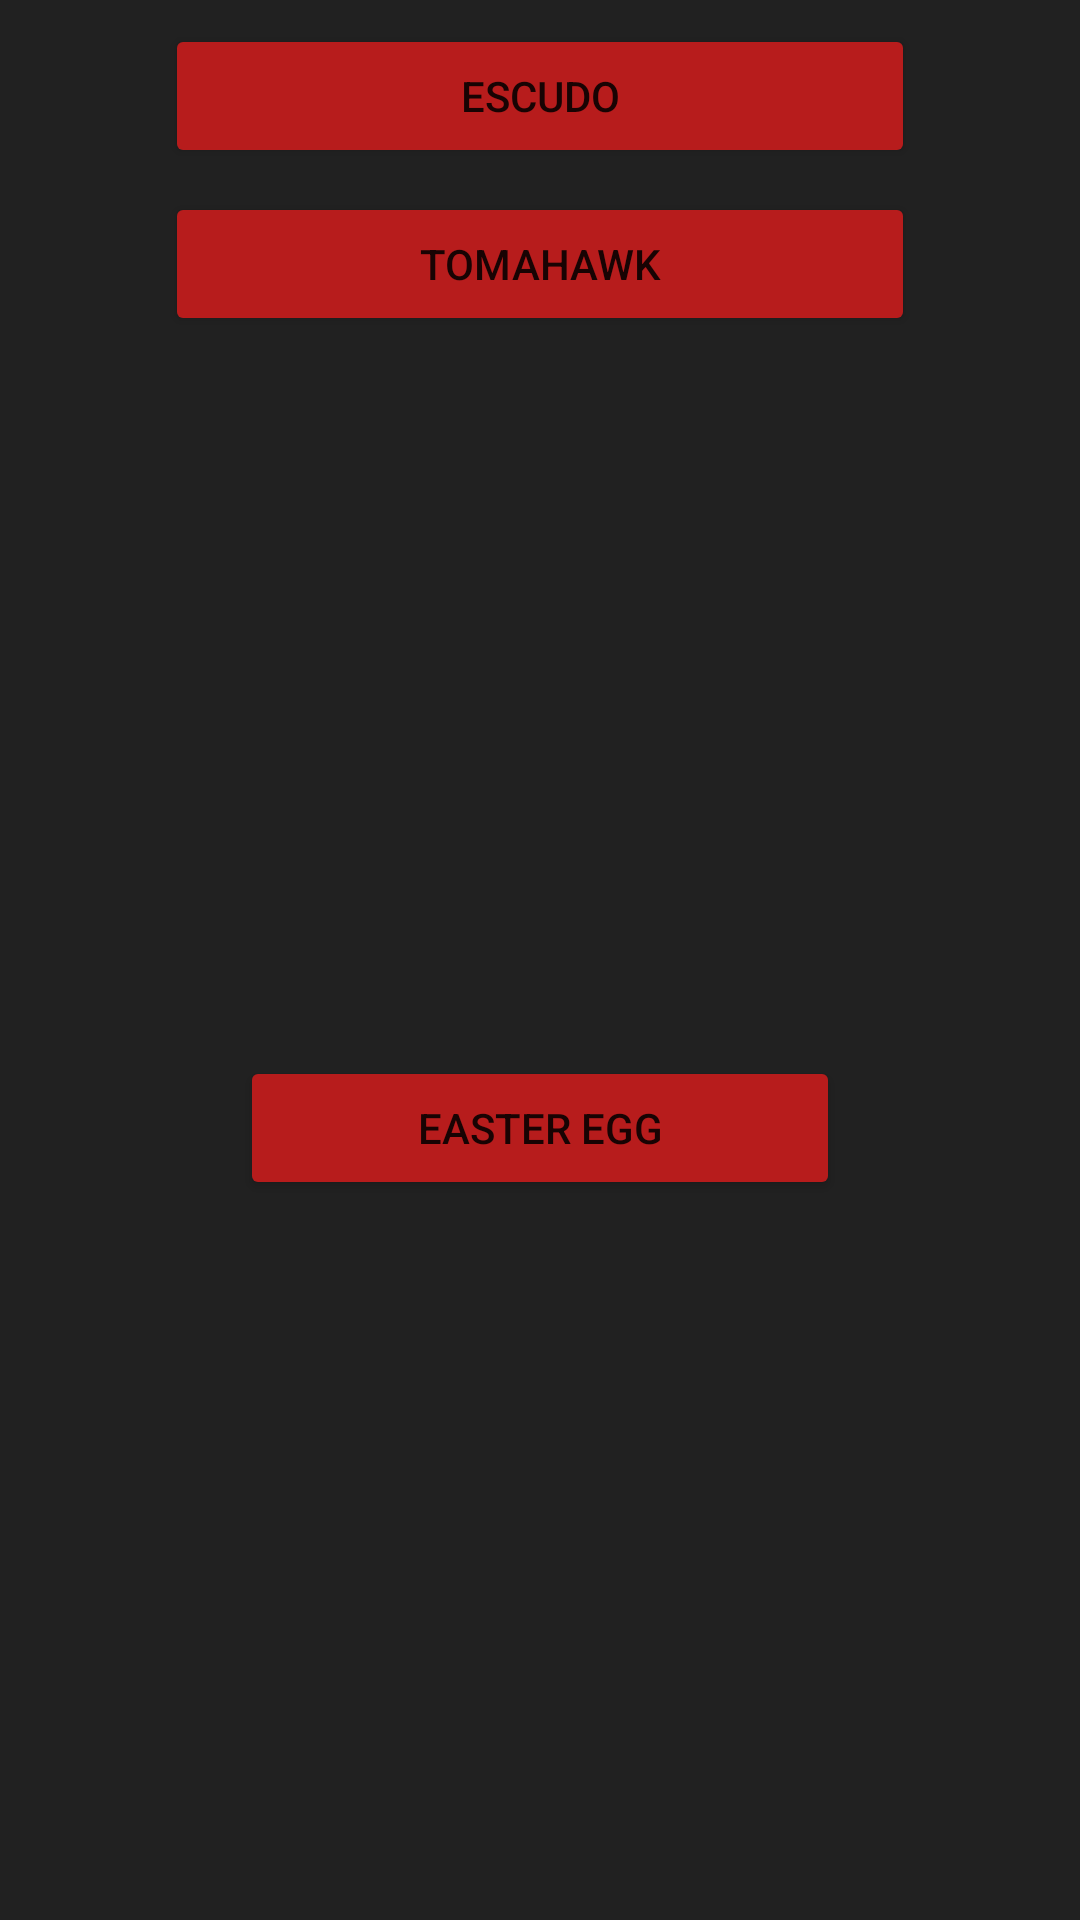

Android layout source for this screen:
<!-- AndroidManifest.xml: application theme AppTheme -->
<!-- res/layout/activity_blood_of_the_dead.xml -->
<?xml version="1.0" encoding="utf-8"?>
<android.support.constraint.ConstraintLayout xmlns:android="http://schemas.android.com/apk/res/android"
    xmlns:app="http://schemas.android.com/apk/res-auto"
    xmlns:tools="http://schemas.android.com/tools"
    android:layout_width="match_parent"
    android:layout_height="match_parent"
    tools:context=".maps.BloodOfTheDead">

    <Button
        android:id="@+id/btshield"
        android:layout_width="250dp"
        android:layout_height="wrap_content"
        android:layout_marginStart="8dp"
        android:layout_marginTop="8dp"
        android:layout_marginEnd="8dp"
        android:text="Escudo"
        app:layout_constraintEnd_toEndOf="parent"
        app:layout_constraintStart_toStartOf="parent"
        app:layout_constraintTop_toTopOf="parent" />

    <Button
        android:id="@+id/specialWeapon"
        android:layout_width="250dp"
        android:layout_height="wrap_content"
        android:layout_marginStart="8dp"
        android:layout_marginTop="8dp"
        android:layout_marginEnd="8dp"
        android:text="Tomahawk"
        app:layout_constraintEnd_toEndOf="parent"
        app:layout_constraintStart_toStartOf="parent"
        app:layout_constraintTop_toBottomOf="@+id/btshield" />

    <Button
        android:id="@+id/bteeBloodOfTheDead"
        android:layout_width="200dp"
        android:layout_height="wrap_content"
        android:layout_marginStart="8dp"
        android:layout_marginTop="8dp"
        android:layout_marginEnd="8dp"
        android:layout_marginBottom="8dp"
        android:text="Easter Egg"
        app:layout_constraintBottom_toBottomOf="parent"
        app:layout_constraintEnd_toEndOf="parent"
        app:layout_constraintStart_toStartOf="parent"
        app:layout_constraintTop_toBottomOf="@+id/specialWeapon" />
</android.support.constraint.ConstraintLayout>
<!-- resources referenced by this layout -->
<resources>
  <style name="AppTheme" parent="Theme.AppCompat.Light.DarkActionBar">
          
          <item name="colorPrimary">@color/colorPrimary</item>
          <item name="colorPrimaryDark">#263238</item>
          <item name="colorAccent">#263238</item>
          <item name="android:colorBackground">#212121</item>
          <item name="colorButtonNormal">#B71C1C</item>
  
      </style>
  <!-- not gathered from this repository: default colours our renderer supplied (Android Studio template values) -->
  <color name="colorPrimary">#FF6200EE</color>
</resources>
